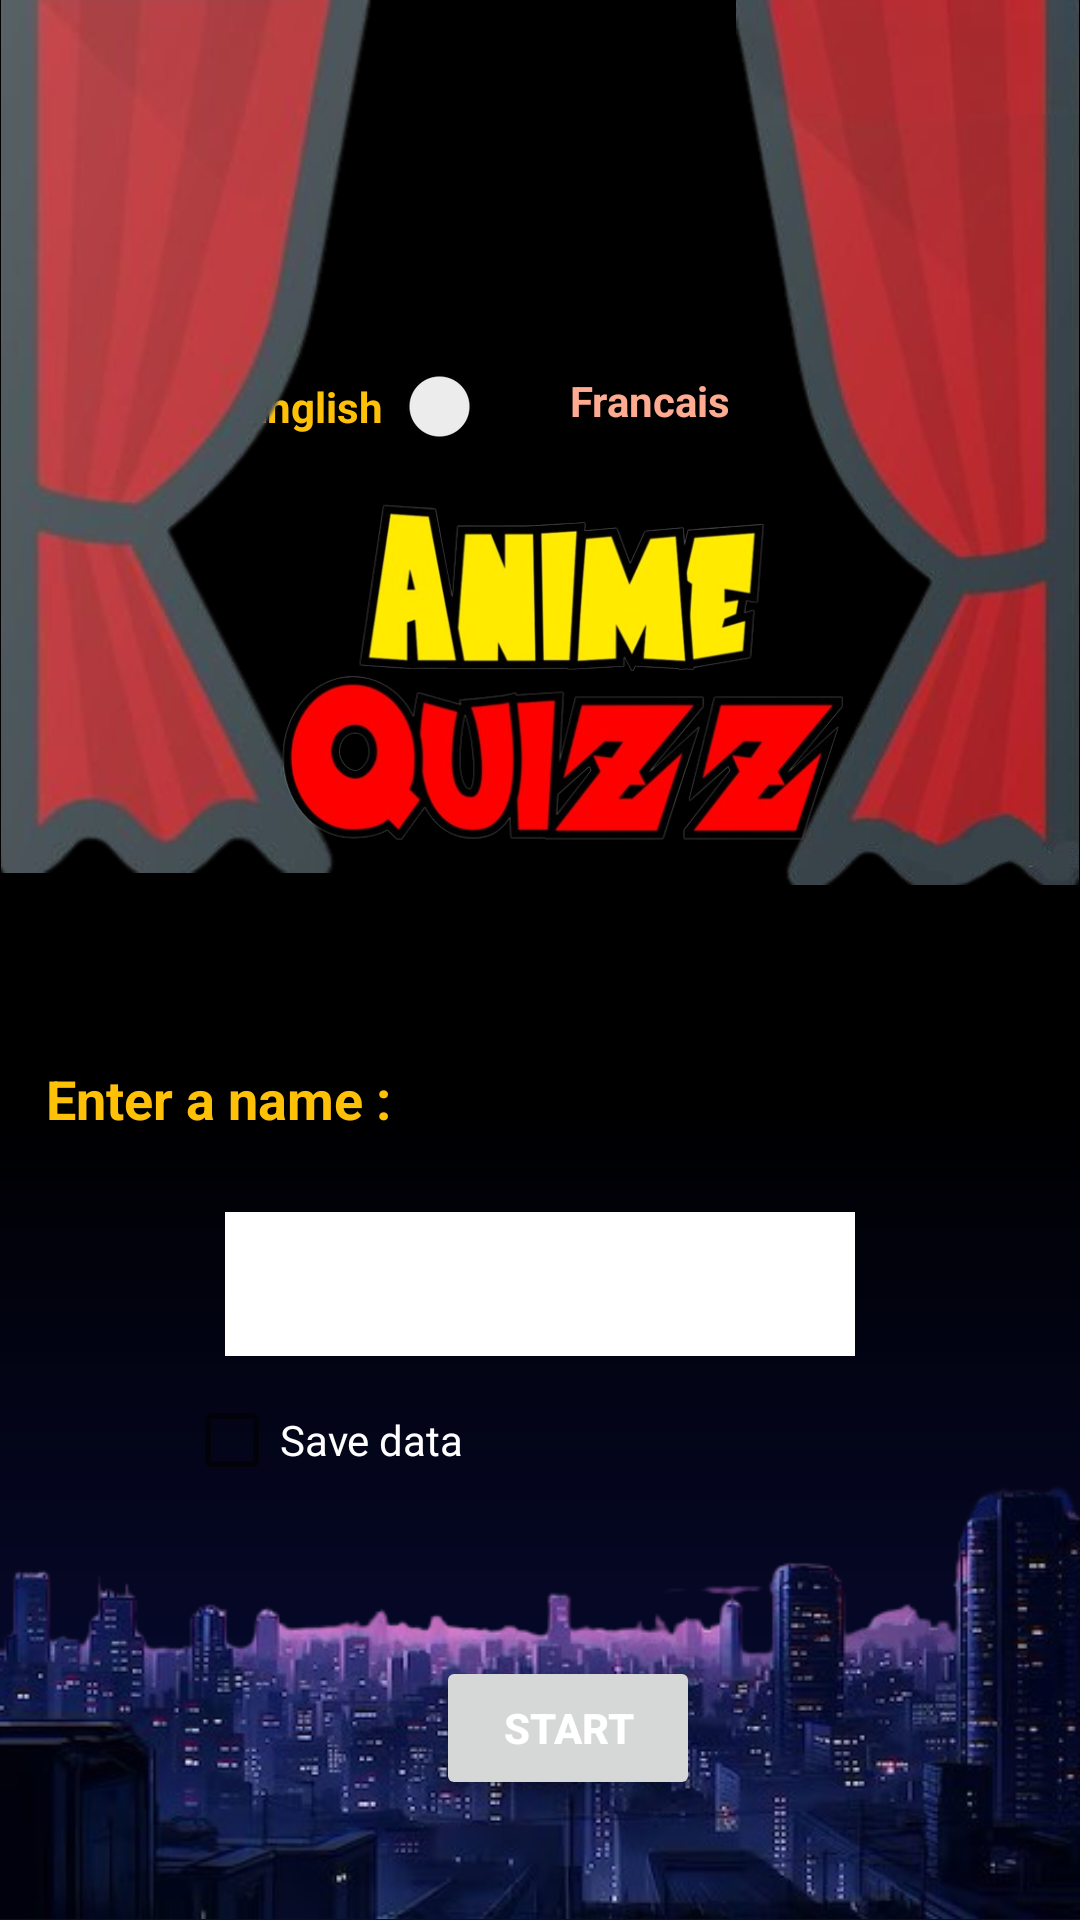

Produce the Android XML layout that renders to this screen, including the resource entries it uses.
<!-- AndroidManifest.xml: application theme Theme.CharacterGame -->
<!-- res/layout/activity_main.xml -->
<?xml version="1.0" encoding="utf-8"?>
<androidx.constraintlayout.widget.ConstraintLayout xmlns:android="http://schemas.android.com/apk/res/android"
    xmlns:app="http://schemas.android.com/apk/res-auto"
    xmlns:tools="http://schemas.android.com/tools"
    android:layout_width="match_parent"
    android:layout_height="match_parent"
    tools:context=".MainActivity">

    <Switch
        android:id="@+id/switchLangage"
        android:layout_width="106dp"
        android:layout_height="39dp"
        android:layout_marginTop="116dp"
        android:checked="false"
        android:text="@string/switchLangage"
        android:textColor="#FFC107"
        android:textStyle="bold"
        app:layout_constraintEnd_toStartOf="@+id/frLanguage"
        app:layout_constraintHorizontal_bias="0.965"
        app:layout_constraintStart_toStartOf="parent"
        app:layout_constraintTop_toTopOf="parent"
        tools:ignore="TouchTargetSizeCheck,UseSwitchCompatOrMaterialXml" />

    <TextView
        android:id="@+id/frLanguage"
        android:layout_width="66dp"
        android:layout_height="31dp"
        android:layout_marginTop="24dp"
        android:layout_marginEnd="104dp"
        android:text="@string/frLangage"
        android:textColor="#FFAB91"
        android:textStyle="bold"
        app:layout_constraintBottom_toBottomOf="@+id/switchLangage"
        app:layout_constraintEnd_toEndOf="parent"
        app:layout_constraintTop_toTopOf="parent"
        app:layout_constraintVertical_bias="1.0"
        tools:ignore="TextSizeCheck" />

    <ImageView
        android:id="@+id/imageView16"
        android:layout_width="388dp"
        android:layout_height="263dp"
        app:layout_constraintBottom_toBottomOf="parent"
        app:layout_constraintEnd_toEndOf="parent"
        app:layout_constraintHorizontal_bias="0.4"
        app:layout_constraintStart_toStartOf="parent"
        app:layout_constraintTop_toTopOf="@+id/textHome"
        app:layout_constraintVertical_bias="0.99"
        app:srcCompat="@drawable/vue_ville"
        tools:ignore="ContentDescription" />

    <TextView
        android:id="@+id/textHome"
        android:layout_width="177dp"
        android:layout_height="42dp"
        android:layout_marginBottom="16dp"
        android:text="@string/textPseudo"
        android:textColor="#FFC107"
        android:textSize="18sp"
        android:textStyle="bold"
        app:layout_constraintBottom_toTopOf="@+id/checkBoxHome"
        app:layout_constraintEnd_toEndOf="parent"
        app:layout_constraintHorizontal_bias="0.084"
        app:layout_constraintStart_toStartOf="parent"
        app:layout_constraintTop_toBottomOf="@+id/imageView19"
        app:layout_constraintVertical_bias="0.595"
        tools:ignore="TextSizeCheck"
        tools:text="@string/textPseudo" />

    <CheckBox
        android:id="@+id/checkBoxHome"
        android:layout_width="wrap_content"
        android:layout_height="wrap_content"
        android:layout_marginBottom="48dp"
        android:text="@string/checkboxAcceuil"
        android:textColor="#FFFFFF"
        app:layout_constraintBottom_toTopOf="@+id/buttonHome"
        app:layout_constraintEnd_toEndOf="parent"
        app:layout_constraintHorizontal_bias="0.23"
        app:layout_constraintStart_toStartOf="parent" />

    <Button
        android:id="@+id/buttonHome"
        android:layout_width="wrap_content"
        android:layout_height="wrap_content"
        android:layout_marginBottom="40dp"
        android:text="@string/boutonAcceuil"
        android:textColor="#FFFFFF"
        android:textStyle="bold"
        app:layout_constraintBottom_toBottomOf="parent"
        app:layout_constraintEnd_toEndOf="parent"
        app:layout_constraintHorizontal_bias="0.534"
        app:layout_constraintStart_toStartOf="parent" />

    <ImageView
        android:id="@+id/imageView3"
        android:layout_width="115dp"
        android:layout_height="295dp"
        app:layout_constraintEnd_toEndOf="parent"
        app:layout_constraintTop_toTopOf="parent"
        app:srcCompat="@drawable/rideau_droite"
        tools:ignore="ContentDescription" />

    <ImageView
        android:id="@+id/imageView4"
        android:layout_width="124dp"
        android:layout_height="291dp"
        app:layout_constraintStart_toStartOf="parent"
        app:layout_constraintTop_toTopOf="parent"
        app:srcCompat="@drawable/rideau_gauche"
        tools:ignore="ContentDescription" />

    <ImageView
        android:id="@+id/imageView19"
        android:layout_width="259dp"
        android:layout_height="130dp"
        android:layout_marginTop="4dp"
        app:layout_constraintEnd_toEndOf="parent"
        app:layout_constraintHorizontal_bias="0.574"
        app:layout_constraintStart_toStartOf="parent"
        app:layout_constraintTop_toBottomOf="@+id/switchLangage"
        app:srcCompat="@drawable/anime_quizz"
        tools:ignore="ContentDescription" />

    <EditText
        android:id="@+id/editTextText"
        android:layout_width="wrap_content"
        android:layout_height="wrap_content"
        android:layout_marginTop="8dp"
        android:background="#FFFFFF"
        android:ems="10"
        android:inputType="text"
        android:minHeight="48dp"
        android:text="@string/inputPseudo"
        android:textColor="#000000"
        app:layout_constraintEnd_toEndOf="parent"
        app:layout_constraintStart_toStartOf="parent"
        app:layout_constraintTop_toBottomOf="@+id/textHome"
        tools:ignore="Autofill,LabelFor,SpeakableTextPresentCheck" />

</androidx.constraintlayout.widget.ConstraintLayout>
<!-- resources referenced by this layout -->
<resources>
  <!-- drawable anime_quizz: png bitmap (drawable, 201729 bytes) -->
  <!-- drawable rideau_droite: png bitmap (drawable, 61144 bytes) -->
  <!-- drawable rideau_gauche: png bitmap (drawable, 52655 bytes) -->
  <!-- drawable vue_ville: png bitmap (drawable, 146207 bytes) -->
  <string name="boutonAcceuil">Start</string>
  <string name="checkboxAcceuil">Save data</string>
  <string name="frLangage" translatable="false">Francais</string>
  <string name="inputPseudo" />
  <string name="switchLangage" translatable="false">English</string>
  <string name="textPseudo">"Enter a name :"</string>
  <style name="Theme.CharacterGame" parent="Theme.MaterialComponents.DayNight.DarkActionBar">
          <item name="android:windowBackground">@drawable/newbackg</item>
      </style>
  <!-- drawable newbackg: png bitmap (drawable-v24, 4623 bytes) -->
</resources>
